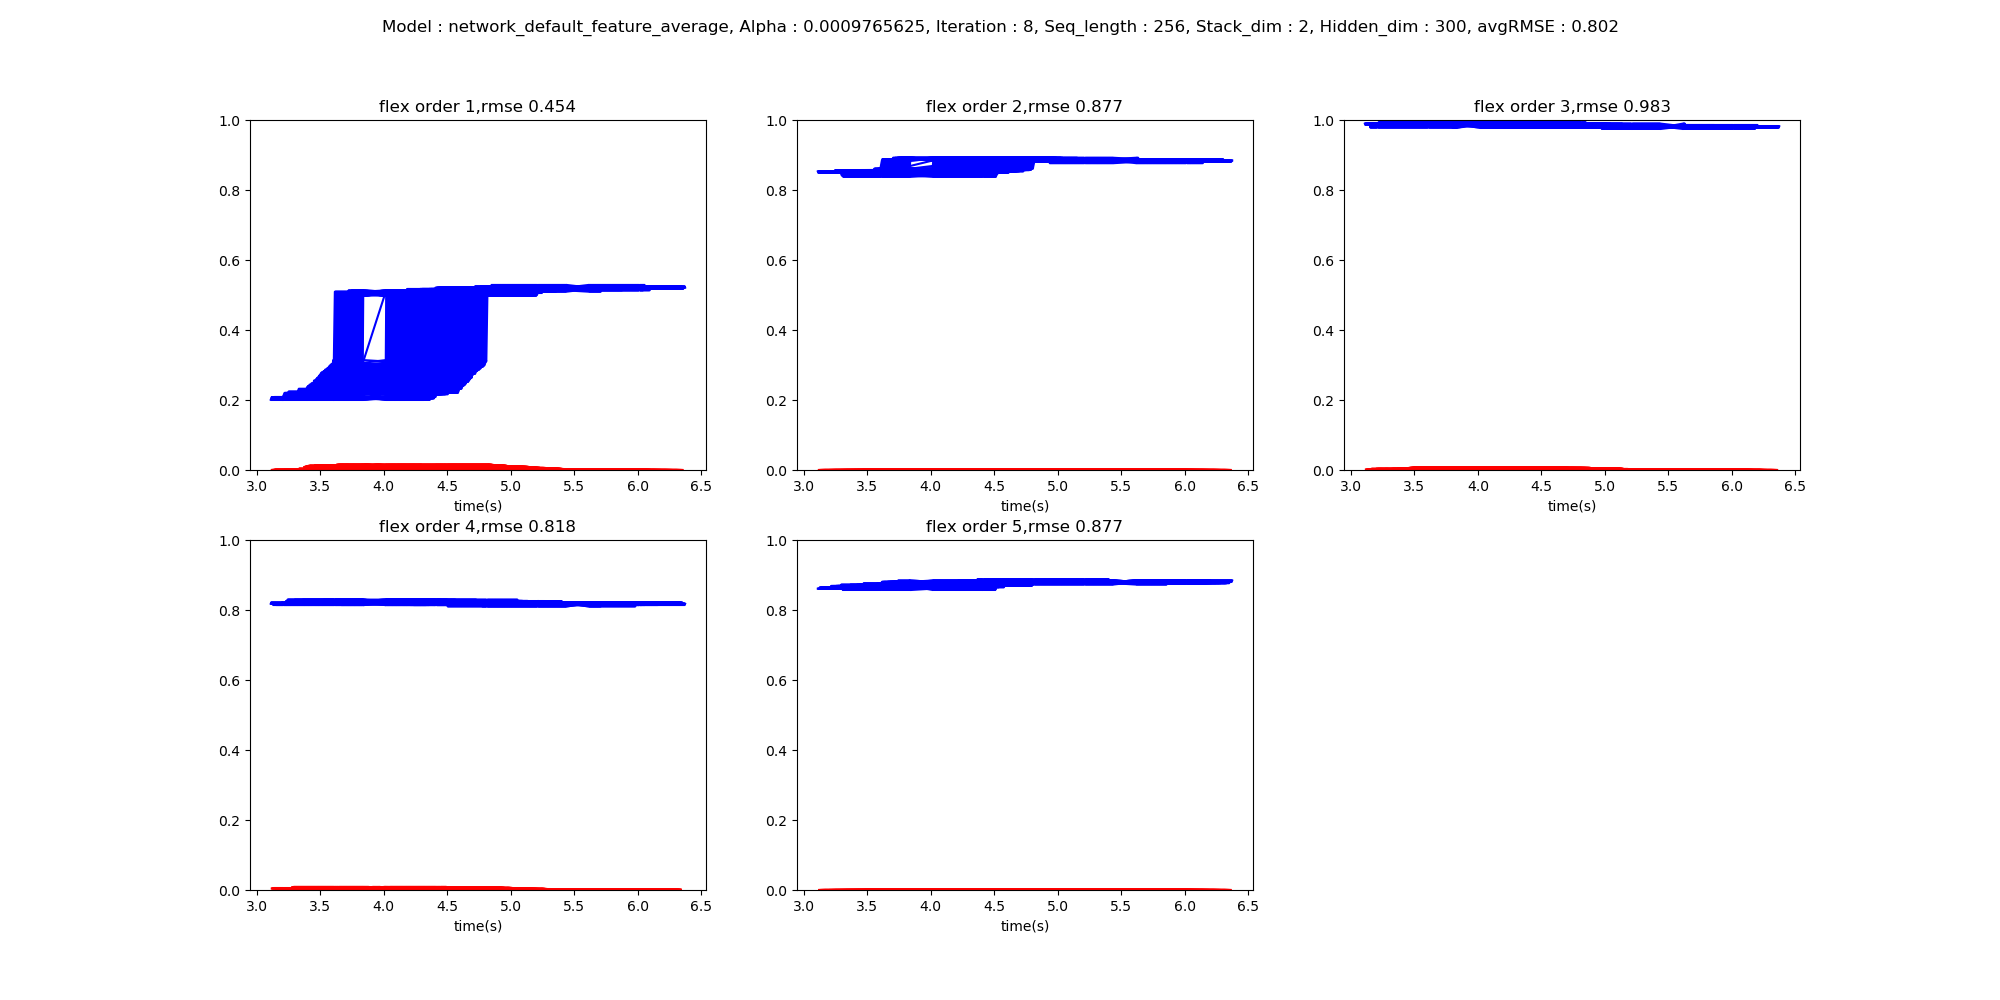

The data file committed next to this chart (first rows):
3.109698104858398260e+00, 2.007812500000000222e-01, 8.531250000000000222e-01, 9.898437500000000222e-01, 8.179687500000000222e-01, 8.609375000000000222e-01, 0.000000000000000000e+00, 0.000000000000000000e+00, 1.321808667853474617e-03, 4.269732162356376648e-03, 0.000000000000000000e+00
3.113698104858398263e+00, 2.046875000000000222e-01, 8.492187500000000222e-01, 9.859375000000000222e-01, 8.218750000000000222e-01, 8.609375000000000222e-01, 0.000000000000000000e+00, 0.000000000000000000e+00, 1.346021075733006001e-03, 4.311915952712297440e-03, 0.000000000000000000e+00
3.117698104858398267e+00, 2.085937500000000222e-01, 8.492187500000000222e-01, 9.859375000000000222e-01, 8.179687500000000222e-01, 8.609375000000000222e-01, 0.000000000000000000e+00, 0.000000000000000000e+00, 1.426421804353594780e-03, 4.386030137538909912e-03, 0.000000000000000000e+00
3.121698104858398271e+00, 2.046875000000000222e-01, 8.531250000000000222e-01, 9.898437500000000222e-01, 8.179687500000000222e-01, 8.609375000000000222e-01, 0.000000000000000000e+00, 0.000000000000000000e+00, 1.660053618252277374e-03, 4.364921245723962784e-03, 0.000000000000000000e+00
3.125698104858398274e+00, 2.085937500000000222e-01, 8.531250000000000222e-01, 9.859375000000000222e-01, 8.179687500000000222e-01, 8.648437500000000222e-01, 0.000000000000000000e+00, 0.000000000000000000e+00, 1.610605162568390369e-03, 4.979541525244712830e-03, 0.000000000000000000e+00
3.129698104858398278e+00, 2.046875000000000222e-01, 8.531250000000000222e-01, 9.859375000000000222e-01, 8.140625000000000222e-01, 8.609375000000000222e-01, 0.000000000000000000e+00, 0.000000000000000000e+00, 1.518704695627093315e-03, 5.446319468319416046e-03, 0.000000000000000000e+00
3.133698104858398281e+00, 2.046875000000000222e-01, 8.531250000000000222e-01, 9.898437500000000222e-01, 8.179687500000000222e-01, 8.609375000000000222e-01, 3.019088180735707283e-04, 0.000000000000000000e+00, 1.428342657163739204e-03, 5.638150498270988464e-03, 0.000000000000000000e+00
3.137698104858398285e+00, 2.085937500000000222e-01, 8.531250000000000222e-01, 9.898437500000000222e-01, 8.179687500000000222e-01, 8.648437500000000222e-01, 6.942122709006071091e-04, 0.000000000000000000e+00, 1.192277763038873672e-03, 5.668994970619678497e-03, 0.000000000000000000e+00
3.141698104858398288e+00, 2.085937500000000222e-01, 8.531250000000000222e-01, 9.898437500000000222e-01, 8.179687500000000222e-01, 8.648437500000000222e-01, 1.036361325532197952e-03, 0.000000000000000000e+00, 1.207916531711816788e-03, 5.476205609738826752e-03, 0.000000000000000000e+00
3.145698104858398292e+00, 2.007812500000000222e-01, 8.531250000000000222e-01, 9.859375000000000222e-01, 8.179687500000000222e-01, 8.609375000000000222e-01, 1.351054990664124489e-03, 0.000000000000000000e+00, 1.248371787369251251e-03, 5.375594366341829300e-03, 0.000000000000000000e+00
3.149698104858398295e+00, 2.085937500000000222e-01, 8.531250000000000222e-01, 9.859375000000000222e-01, 8.179687500000000222e-01, 8.609375000000000222e-01, 5.946191959083080292e-04, 0.000000000000000000e+00, 2.076577628031373024e-03, 3.684438765048980713e-03, 0.000000000000000000e+00
3.153698104858398299e+00, 2.007812500000000222e-01, 8.492187500000000222e-01, 9.781250000000000222e-01, 8.140625000000000222e-01, 8.648437500000000222e-01, 2.754044253379106522e-04, 0.000000000000000000e+00, 2.220048336312174797e-03, 2.988867927342653275e-03, 0.000000000000000000e+00
3.157698104858398302e+00, 2.046875000000000222e-01, 8.492187500000000222e-01, 9.898437500000000222e-01, 8.179687500000000222e-01, 8.648437500000000222e-01, 0.000000000000000000e+00, 0.000000000000000000e+00, 2.992142457515001297e-03, 1.584449782967567444e-03, 0.000000000000000000e+00
3.161698104858398306e+00, 2.007812500000000222e-01, 8.531250000000000222e-01, 9.898437500000000222e-01, 8.179687500000000222e-01, 8.609375000000000222e-01, 0.000000000000000000e+00, 0.000000000000000000e+00, 3.430900396779179573e-03, 1.120395259931683540e-03, 0.000000000000000000e+00
3.165698104858398310e+00, 2.085937500000000222e-01, 8.531250000000000222e-01, 9.898437500000000222e-01, 8.179687500000000222e-01, 8.609375000000000222e-01, 0.000000000000000000e+00, 0.000000000000000000e+00, 3.318980336189270020e-03, 1.606675563380122185e-03, 0.000000000000000000e+00
3.169698104858398313e+00, 2.046875000000000222e-01, 8.492187500000000222e-01, 9.859375000000000222e-01, 8.179687500000000222e-01, 8.648437500000000222e-01, 0.000000000000000000e+00, 0.000000000000000000e+00, 3.416115883737802505e-03, 1.838947180658578873e-03, 0.000000000000000000e+00
3.173698104858398317e+00, 2.085937500000000222e-01, 8.531250000000000222e-01, 9.898437500000000222e-01, 8.179687500000000222e-01, 8.648437500000000222e-01, 0.000000000000000000e+00, 0.000000000000000000e+00, 3.372684586793184280e-03, 2.279825508594512939e-03, 0.000000000000000000e+00
3.177698104858398320e+00, 2.046875000000000222e-01, 8.531250000000000222e-01, 9.898437500000000222e-01, 8.179687500000000222e-01, 8.648437500000000222e-01, 0.000000000000000000e+00, 0.000000000000000000e+00, 3.474861383438110352e-03, 2.194898203015327454e-03, 0.000000000000000000e+00
3.181698104858398324e+00, 2.046875000000000222e-01, 8.492187500000000222e-01, 9.898437500000000222e-01, 8.179687500000000222e-01, 8.609375000000000222e-01, 0.000000000000000000e+00, 0.000000000000000000e+00, 3.427810501307249069e-03, 2.370470669120550156e-03, 0.000000000000000000e+00
3.185698104858398327e+00, 2.046875000000000222e-01, 8.492187500000000222e-01, 9.898437500000000222e-01, 8.179687500000000222e-01, 8.609375000000000222e-01, 0.000000000000000000e+00, 0.000000000000000000e+00, 3.189271781593561172e-03, 3.006801474839448929e-03, 0.000000000000000000e+00
3.189698104858398331e+00, 2.046875000000000222e-01, 8.531250000000000222e-01, 9.898437500000000222e-01, 8.179687500000000222e-01, 8.609375000000000222e-01, 0.000000000000000000e+00, 0.000000000000000000e+00, 3.338434733450412750e-03, 2.938200253993272781e-03, 0.000000000000000000e+00
3.193698104858398334e+00, 2.046875000000000222e-01, 8.492187500000000222e-01, 9.898437500000000222e-01, 8.179687500000000222e-01, 8.648437500000000222e-01, 0.000000000000000000e+00, 0.000000000000000000e+00, 3.580273129045963287e-03, 3.028152743354439735e-03, 0.000000000000000000e+00
3.197698104858398338e+00, 2.085937500000000222e-01, 8.531250000000000222e-01, 9.859375000000000222e-01, 8.218750000000000222e-01, 8.648437500000000222e-01, 0.000000000000000000e+00, 0.000000000000000000e+00, 3.813380841165781021e-03, 2.305841771885752678e-03, 0.000000000000000000e+00
3.201698104858398342e+00, 2.085937500000000222e-01, 8.492187500000000222e-01, 9.898437500000000222e-01, 8.179687500000000222e-01, 8.648437500000000222e-01, 0.000000000000000000e+00, 0.000000000000000000e+00, 3.576975548639893532e-03, 1.759867183864116669e-03, 0.000000000000000000e+00
3.205698104858398345e+00, 2.085937500000000222e-01, 8.492187500000000222e-01, 9.820312500000000222e-01, 8.179687500000000222e-01, 8.609375000000000222e-01, 0.000000000000000000e+00, 0.000000000000000000e+00, 2.943741390481591225e-03, 2.383630722761154175e-03, 0.000000000000000000e+00
3.214624217987060550e+00, 2.164062500000000222e-01, 8.531250000000000222e-01, 9.898437500000000222e-01, 8.218750000000000222e-01, 8.687500000000000222e-01, 0.000000000000000000e+00, 0.000000000000000000e+00, 2.942305523902177811e-03, 1.470499439164996147e-03, 0.000000000000000000e+00
3.218624217987060554e+00, 2.203125000000000222e-01, 8.492187500000000222e-01, 9.937500000000000222e-01, 8.218750000000000222e-01, 8.687500000000000222e-01, 0.000000000000000000e+00, 0.000000000000000000e+00, 2.906217239797115326e-03, 9.676720947027206421e-04, 0.000000000000000000e+00
3.222624217987060558e+00, 2.203125000000000222e-01, 8.492187500000000222e-01, 9.937500000000000222e-01, 8.218750000000000222e-01, 8.648437500000000222e-01, 0.000000000000000000e+00, 0.000000000000000000e+00, 3.206288442015647888e-03, 5.923344288021326065e-04, 0.000000000000000000e+00
3.226624217987060561e+00, 2.164062500000000222e-01, 8.531250000000000222e-01, 9.898437500000000222e-01, 8.218750000000000222e-01, 8.648437500000000222e-01, 0.000000000000000000e+00, 0.000000000000000000e+00, 3.072055755183100700e-03, 1.310760620981454849e-03, 0.000000000000000000e+00
3.230624217987060565e+00, 2.164062500000000222e-01, 8.531250000000000222e-01, 9.898437500000000222e-01, 8.257812500000000222e-01, 8.687500000000000222e-01, 0.000000000000000000e+00, 0.000000000000000000e+00, 2.593784127384424210e-03, 2.602752530947327614e-03, 0.000000000000000000e+00
3.234624217987060568e+00, 2.164062500000000222e-01, 8.531250000000000222e-01, 9.898437500000000222e-01, 8.257812500000000222e-01, 8.648437500000000222e-01, 0.000000000000000000e+00, 0.000000000000000000e+00, 2.089234767481684685e-03, 3.210181836038827896e-03, 0.000000000000000000e+00
3.238624217987060572e+00, 2.203125000000000222e-01, 8.531250000000000222e-01, 9.937500000000000222e-01, 8.257812500000000222e-01, 8.648437500000000222e-01, 0.000000000000000000e+00, 0.000000000000000000e+00, 2.180188428610563278e-03, 2.744084922596812248e-03, 0.000000000000000000e+00
3.242624217987060575e+00, 2.164062500000000222e-01, 8.531250000000000222e-01, 9.898437500000000222e-01, 8.296875000000000222e-01, 8.687500000000000222e-01, 0.000000000000000000e+00, 0.000000000000000000e+00, 2.096187788993120193e-03, 2.814496867358684540e-03, 0.000000000000000000e+00
3.246624217987060579e+00, 2.164062500000000222e-01, 8.570312500000000222e-01, 9.937500000000000222e-01, 8.296875000000000222e-01, 8.648437500000000222e-01, 0.000000000000000000e+00, 0.000000000000000000e+00, 1.836207229644060135e-03, 3.002012148499488831e-03, 0.000000000000000000e+00
3.250624217987060582e+00, 2.242187500000000222e-01, 8.531250000000000222e-01, 9.898437500000000222e-01, 8.218750000000000222e-01, 8.648437500000000222e-01, 0.000000000000000000e+00, 0.000000000000000000e+00, 1.090850681066513062e-03, 3.959140740334987640e-03, 0.000000000000000000e+00
3.254624217987060586e+00, 2.164062500000000222e-01, 8.531250000000000222e-01, 9.937500000000000222e-01, 8.218750000000000222e-01, 8.687500000000000222e-01, 0.000000000000000000e+00, 0.000000000000000000e+00, 1.811115071177482605e-04, 5.334239453077316284e-03, 0.000000000000000000e+00
3.258624217987060590e+00, 2.203125000000000222e-01, 8.531250000000000222e-01, 9.898437500000000222e-01, 8.257812500000000222e-01, 8.687500000000000222e-01, 0.000000000000000000e+00, 0.000000000000000000e+00, 0.000000000000000000e+00, 6.070590578019618988e-03, 0.000000000000000000e+00
3.262624217987060593e+00, 2.164062500000000222e-01, 8.531250000000000222e-01, 9.937500000000000222e-01, 8.218750000000000222e-01, 8.687500000000000222e-01, 2.686347579583525658e-04, 0.000000000000000000e+00, 0.000000000000000000e+00, 7.023219019174575806e-03, 0.000000000000000000e+00
3.266624217987060597e+00, 2.203125000000000222e-01, 8.531250000000000222e-01, 9.898437500000000222e-01, 8.257812500000000222e-01, 8.648437500000000222e-01, 7.384121417999267578e-04, 0.000000000000000000e+00, 0.000000000000000000e+00, 7.261863909661769867e-03, 0.000000000000000000e+00
3.270624217987060600e+00, 2.203125000000000222e-01, 8.531250000000000222e-01, 9.898437500000000222e-01, 8.257812500000000222e-01, 8.687500000000000222e-01, 8.945575100369751453e-04, 0.000000000000000000e+00, 0.000000000000000000e+00, 7.302708923816680908e-03, 0.000000000000000000e+00
3.274624217987060604e+00, 2.203125000000000222e-01, 8.531250000000000222e-01, 9.898437500000000222e-01, 8.218750000000000222e-01, 8.687500000000000222e-01, 1.126659568399190903e-03, 0.000000000000000000e+00, 0.000000000000000000e+00, 7.615724578499794006e-03, 0.000000000000000000e+00
3.278624217987060607e+00, 2.164062500000000222e-01, 8.531250000000000222e-01, 9.937500000000000222e-01, 8.257812500000000222e-01, 8.648437500000000222e-01, 1.354842912405729294e-03, 0.000000000000000000e+00, 0.000000000000000000e+00, 7.731658406555652618e-03, 0.000000000000000000e+00
3.282624217987060611e+00, 2.203125000000000222e-01, 8.531250000000000222e-01, 9.898437500000000222e-01, 8.257812500000000222e-01, 8.687500000000000222e-01, 1.559262163937091827e-03, 0.000000000000000000e+00, 0.000000000000000000e+00, 8.117614313960075378e-03, 0.000000000000000000e+00
3.286624217987060614e+00, 2.164062500000000222e-01, 8.531250000000000222e-01, 9.937500000000000222e-01, 8.257812500000000222e-01, 8.648437500000000222e-01, 1.809499692171812057e-03, 0.000000000000000000e+00, 0.000000000000000000e+00, 8.651087991893291473e-03, 0.000000000000000000e+00
3.290624217987060618e+00, 2.203125000000000222e-01, 8.531250000000000222e-01, 9.898437500000000222e-01, 8.257812500000000222e-01, 8.687500000000000222e-01, 1.897078240290284157e-03, 0.000000000000000000e+00, 6.468140054494142532e-05, 8.655002340674400330e-03, 0.000000000000000000e+00
3.294624217987060621e+00, 2.203125000000000222e-01, 8.453125000000000222e-01, 9.898437500000000222e-01, 8.257812500000000222e-01, 8.726562500000000222e-01, 2.118363743647933006e-03, 0.000000000000000000e+00, 3.603961085900664330e-04, 8.673698641359806061e-03, 0.000000000000000000e+00
3.298624217987060625e+00, 2.203125000000000222e-01, 8.414062500000000222e-01, 9.898437500000000222e-01, 8.296875000000000222e-01, 8.687500000000000222e-01, 2.141453558579087257e-03, 0.000000000000000000e+00, 8.357182377949357033e-04, 8.278370834887027740e-03, 0.000000000000000000e+00
3.302624217987060629e+00, 2.164062500000000222e-01, 8.414062500000000222e-01, 9.898437500000000222e-01, 8.218750000000000222e-01, 8.687500000000000222e-01, 2.206239150837063789e-03, 0.000000000000000000e+00, 1.263876445591449738e-03, 7.897926494479179382e-03, 0.000000000000000000e+00
3.306624217987060632e+00, 2.203125000000000222e-01, 8.414062500000000222e-01, 9.898437500000000222e-01, 8.218750000000000222e-01, 8.570312500000000222e-01, 2.099646721035242081e-03, 0.000000000000000000e+00, 1.695675076916813850e-03, 7.091597188264131546e-03, 0.000000000000000000e+00
3.310624217987060636e+00, 2.203125000000000222e-01, 8.375000000000000222e-01, 9.937500000000000222e-01, 8.257812500000000222e-01, 8.609375000000000222e-01, 1.618186943233013153e-03, 0.000000000000000000e+00, 2.562512177973985672e-03, 5.791869480162858963e-03, 0.000000000000000000e+00
3.314624217987060639e+00, 2.203125000000000222e-01, 8.414062500000000222e-01, 9.898437500000000222e-01, 8.257812500000000222e-01, 8.687500000000000222e-01, 1.549051376059651375e-03, 0.000000000000000000e+00, 2.926429267972707748e-03, 5.049437284469604492e-03, 0.000000000000000000e+00
3.318624217987060643e+00, 2.203125000000000222e-01, 8.453125000000000222e-01, 9.937500000000000222e-01, 8.257812500000000222e-01, 8.648437500000000222e-01, 1.751547446474432945e-03, 0.000000000000000000e+00, 3.087808843702077866e-03, 4.503644537180662155e-03, 0.000000000000000000e+00
3.322624217987060646e+00, 2.242187500000000222e-01, 8.453125000000000222e-01, 9.937500000000000222e-01, 8.257812500000000222e-01, 8.687500000000000222e-01, 2.088347217068076134e-03, 0.000000000000000000e+00, 3.250387264415621758e-03, 4.556451924145221710e-03, 0.000000000000000000e+00
3.326624217987060650e+00, 2.242187500000000222e-01, 8.531250000000000222e-01, 9.898437500000000222e-01, 8.218750000000000222e-01, 8.687500000000000222e-01, 2.582568675279617310e-03, 0.000000000000000000e+00, 3.478228114545345306e-03, 5.040284246206283569e-03, 0.000000000000000000e+00
3.330624217987060653e+00, 2.320312500000000222e-01, 8.531250000000000222e-01, 9.898437500000000222e-01, 8.257812500000000222e-01, 8.687500000000000222e-01, 3.273188136518001556e-03, 0.000000000000000000e+00, 3.489572089165449142e-03, 5.487956572324037552e-03, 0.000000000000000000e+00
3.334624217987060657e+00, 2.203125000000000222e-01, 8.492187500000000222e-01, 9.898437500000000222e-01, 8.257812500000000222e-01, 8.648437500000000222e-01, 4.141031764447689056e-03, 0.000000000000000000e+00, 3.222118364647030830e-03, 5.802070256322622299e-03, 0.000000000000000000e+00
3.338624217987060661e+00, 2.242187500000000222e-01, 8.492187500000000222e-01, 9.937500000000000222e-01, 8.218750000000000222e-01, 8.687500000000000222e-01, 4.932949319481849670e-03, 0.000000000000000000e+00, 2.925891894847154617e-03, 6.101322360336780548e-03, 0.000000000000000000e+00
3.342624217987060664e+00, 2.242187500000000222e-01, 8.492187500000000222e-01, 9.937500000000000222e-01, 8.218750000000000222e-01, 8.687500000000000222e-01, 5.628700833767652512e-03, 0.000000000000000000e+00, 2.790232887491583824e-03, 6.388975773006677628e-03, 0.000000000000000000e+00
3.346624217987060668e+00, 2.242187500000000222e-01, 8.492187500000000222e-01, 9.937500000000000222e-01, 8.257812500000000222e-01, 8.687500000000000222e-01, 6.228717509657144547e-03, 0.000000000000000000e+00, 2.996470779180526733e-03, 6.582989823073148727e-03, 0.000000000000000000e+00
3.350624217987060671e+00, 2.242187500000000222e-01, 8.492187500000000222e-01, 9.898437500000000222e-01, 8.257812500000000222e-01, 8.687500000000000222e-01, 6.778695620596408844e-03, 0.000000000000000000e+00, 3.063812851905822754e-03, 6.517618894577026367e-03, 0.000000000000000000e+00
3.354624217987060675e+00, 2.203125000000000222e-01, 8.492187500000000222e-01, 9.937500000000000222e-01, 8.257812500000000222e-01, 8.687500000000000222e-01, 6.632466800510883331e-03, 0.000000000000000000e+00, 3.396644722670316696e-03, 5.720724351704120636e-03, 0.000000000000000000e+00
... 407 more rows
